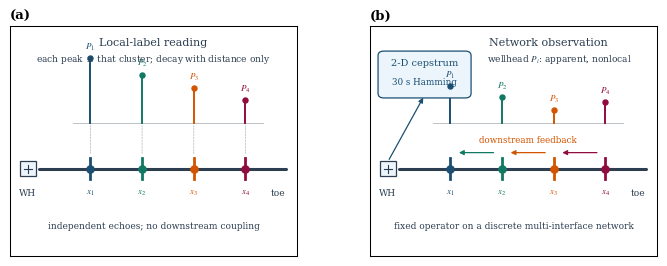

The script that saved this image:
"""
Figure 1: local-label reading vs network observation (schematic).
No Psi flowchart. English labels for SPE; 4:5 boxes, Times + STIX.
"""
import os
import numpy as np
import matplotlib as mpl
import matplotlib.pyplot as plt
from matplotlib.patches import FancyBboxPatch

mpl.rcParams.update({
    "font.family": "serif",
    "font.serif": ["Times New Roman", "Times", "DejaVu Serif", "serif"],
    "mathtext.fontset": "stix",
    "svg.fonttype": "none",
    "pdf.fonttype": 42,
    "font.size": 7.5,
    "axes.labelsize": 8.0,
    "axes.titlesize": 8.5,
    "xtick.labelsize": 7.0,
    "ytick.labelsize": 7.0,
    "legend.fontsize": 6.5,
    "axes.linewidth": 0.75,
    "axes.spines.top": True,
    "axes.spines.right": True,
    "axes.spines.left": True,
    "axes.spines.bottom": True,
    "xtick.direction": "in",
    "ytick.direction": "in",
    "xtick.top": True,
    "ytick.right": True,
    "xtick.major.size": 3.0,
    "ytick.major.size": 3.0,
    "xtick.major.width": 0.75,
    "ytick.major.width": 0.75,
    "legend.frameon": False,
    "figure.dpi": 300,
})

PALETTE = ["#1B4F72", "#117864", "#D35400", "#900C3F"]
SLATE = "#2C3E50"
GREY = "#BDC3C7"

REPO_ROOT = r"E:\water_hammer_research\wellbore_moc_method"
OUT_DIR = os.path.join(
    REPO_ROOT, "PaperA井口多裂缝水击响应", "文章撰写", "稿件", "图表数据"
)


def _frame(ax, title):
    ax.set_xlim(0.0, 1.0)
    ax.set_ylim(0.0, 1.0)
    ax.set_xticks([])
    ax.set_yticks([])
    ax.set_box_aspect(4 / 5)
    ax.set_title(title, loc="left", fontsize=9.5, fontweight="bold", pad=5)


def _wellbore(ax, y=0.38, n=4):
    ax.plot([0.10, 0.96], [y, y], color=SLATE, lw=2.2, solid_capstyle="round", zorder=2)
    valve = FancyBboxPatch(
        (0.035, y - 0.032), 0.055, 0.064,
        boxstyle="square,pad=0", facecolor="#EBF5FB", edgecolor=SLATE, lw=0.9, zorder=3,
    )
    ax.add_patch(valve)
    ax.plot([0.062, 0.062], [y - 0.018, y + 0.018], color=SLATE, lw=0.8, zorder=4)
    ax.plot([0.048, 0.076], [y, y], color=SLATE, lw=0.8, zorder=4)
    ax.text(0.062, y - 0.085, "WH", ha="center", va="top", fontsize=6.5, color=SLATE)
    xs = np.linspace(0.28, 0.82, n)
    for i, x in enumerate(xs):
        ax.plot([x, x], [y - 0.045, y + 0.045], color=PALETTE[i], lw=2.0, zorder=3)
        ax.plot(x, y, "o", color=PALETTE[i], ms=5.2, zorder=4)
        ax.text(x, y - 0.085, f"$x_{i + 1}$", ha="center", va="top", fontsize=6.5, color=PALETTE[i])
    ax.text(0.96, y - 0.085, "toe", ha="right", va="top", fontsize=6.5, color=SLATE)
    return xs, y


def _stems(ax, xs, heights, y0=0.58, color_list=None, label_prefix="P"):
    ax.plot([xs[0] - 0.06, xs[-1] + 0.06], [y0, y0], color=GREY, lw=0.7, zorder=1)
    for i, (x, h) in enumerate(zip(xs, heights)):
        c = color_list[i] if color_list is not None else PALETTE[i]
        ax.plot([x, x], [y0, y0 + h], color=c, lw=1.4, zorder=2)
        ax.plot(x, y0 + h, "o", color=c, ms=3.6, zorder=3)
        ax.text(x, y0 + h + 0.025, f"${label_prefix}_{i + 1}$", ha="center", va="bottom",
                fontsize=6.5, color=c)
    return y0


def draw_panel_a(ax):
    _frame(ax, "(a)")
    xs, yb = _wellbore(ax)
    heights = np.array([0.28, 0.21, 0.15, 0.10])
    _stems(ax, xs, heights)
    ax.text(0.50, 0.93, "Local-label reading", ha="center", va="center", fontsize=8.0, color=SLATE)
    ax.text(
        0.50, 0.86,
        r"each peak $\equiv$ that cluster; decay with distance only",
        ha="center", va="center", fontsize=6.5, color=SLATE,
    )
    for x, h in zip(xs, heights):
        ax.annotate(
            "",
            xy=(x, 0.38 + 0.05),
            xytext=(x, 0.58),
            arrowprops=dict(arrowstyle="-", color=GREY, lw=0.6, ls=(0, (2, 1.5))),
        )
    ax.text(0.50, 0.12, "independent echoes; no downstream coupling", ha="center",
            fontsize=6.5, color=SLATE)


def draw_panel_b(ax):
    _frame(ax, "(b)")
    xs, yb = _wellbore(ax)
    # downstream-to-upstream coupling arrows along the pipe
    for i in range(len(xs) - 1, 0, -1):
        ax.annotate(
            "",
            xy=(xs[i - 1] + 0.02, yb + 0.07),
            xytext=(xs[i] - 0.02, yb + 0.07),
            arrowprops=dict(
                arrowstyle="-|>",
                color=PALETTE[i],
                lw=0.9,
                mutation_scale=7,
            ),
        )
    ax.text(0.55, yb + 0.115, "downstream feedback", ha="center", fontsize=6.3, color=PALETTE[2])

    box = FancyBboxPatch(
        (0.04, 0.70), 0.30, 0.18,
        boxstyle="round,pad=0.012,rounding_size=0.02",
        facecolor="#EBF5FB", edgecolor="#1B4F72", lw=0.9, zorder=3,
    )
    ax.add_patch(box)
    ax.text(0.19, 0.84, "2-D cepstrum", ha="center", va="center", fontsize=7.0, color="#1B4F72")
    ax.text(0.19, 0.76, "30 s Hamming", ha="center", va="center", fontsize=6.3, color="#1B4F72")
    ax.annotate(
        "",
        xy=(0.19, 0.70),
        xytext=(0.062, yb + 0.03),
        arrowprops=dict(arrowstyle="-|>", color="#1B4F72", lw=0.9, mutation_scale=7),
    )

    # apparent peaks: leading peak reduced, later peaks non-monotonic
    heights = np.array([0.16, 0.11, 0.055, 0.09])
    _stems(ax, xs, heights, y0=0.58)
    ax.text(0.62, 0.93, "Network observation", ha="center", va="center", fontsize=8.0, color=SLATE)
    ax.text(
        0.66, 0.86,
        r"wellhead $P_i$: apparent, nonlocal",
        ha="center", va="center", fontsize=6.5, color=SLATE,
    )
    ax.text(0.50, 0.12, "fixed operator on a discrete multi-interface network",
            ha="center", fontsize=6.5, color=SLATE)


def save_figure(fig, stem):
    os.makedirs(OUT_DIR, exist_ok=True)
    path = os.path.join(OUT_DIR, stem)
    fig.savefig(path + ".png", dpi=400, bbox_inches="tight")
    fig.savefig(path + ".svg", bbox_inches="tight")
    fig.savefig(path + ".pdf", bbox_inches="tight")
    plt.close(fig)
    print("saved", path + ".{png,svg,pdf}")


def main():
    fig, axes = plt.subplots(1, 2, figsize=(7.20, 2.55), constrained_layout=True)
    draw_panel_a(axes[0])
    draw_panel_b(axes[1])
    save_figure(fig, "Figure_1_Local_vs_Network")


if __name__ == "__main__":
    main()
